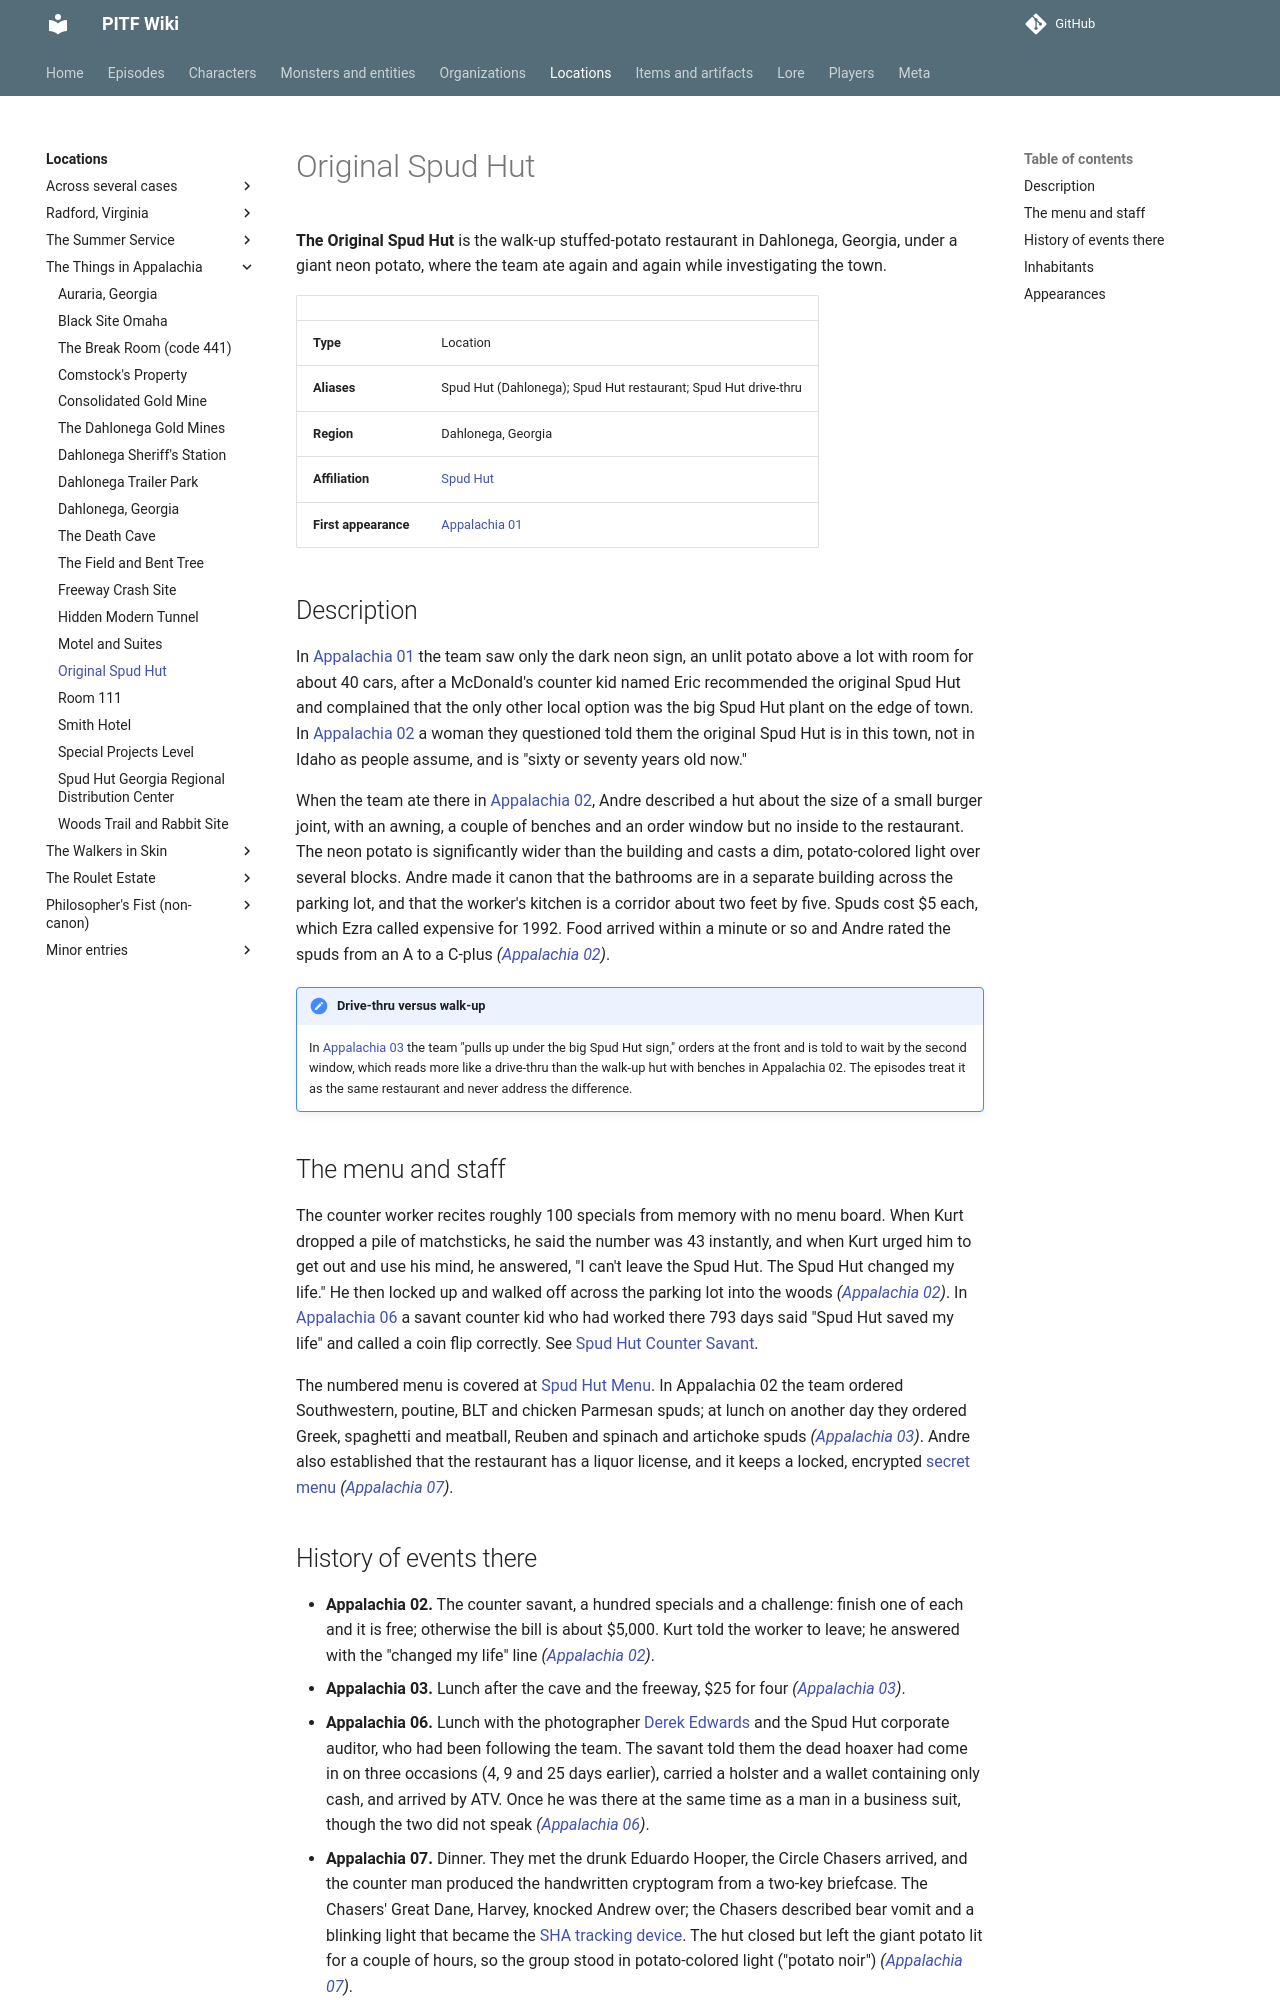

repository: AndreTInfante/pitf-wiki · page: locations/original-spud-hut/index.html · generator: mkdocs

# Original Spud Hut

**The Original Spud Hut** is the walk-up stuffed-potato restaurant in Dahlonega, Georgia, under a giant neon potato, where the team ate again and again while investigating the town.

| | |
|---|---|
| **Type** | Location |
| **Aliases** | Spud Hut (Dahlonega); Spud Hut restaurant; Spud Hut drive-thru |
| **Region** | Dahlonega, Georgia |
| **Affiliation** | [Spud Hut](../organizations/spud-hut.md) |
| **First appearance** | [Appalachia 01](../episodes/things-in-appalachia/01.md) |

## Description

In [Appalachia 01](../episodes/things-in-appalachia/01.md) the team saw only the dark neon sign, an unlit potato above a lot with room for about 40 cars, after a McDonald's counter kid named Eric recommended the original Spud Hut and complained that the only other local option was the big Spud Hut plant on the edge of town. In [Appalachia 02](../episodes/things-in-appalachia/02.md) a woman they questioned told them the original Spud Hut is in this town, not in Idaho as people assume, and is "sixty or seventy years old now."

When the team ate there in [Appalachia 02](../episodes/things-in-appalachia/02.md), Andre described a hut about the size of a small burger joint, with an awning, a couple of benches and an order window but no inside to the restaurant. The neon potato is significantly wider than the building and casts a dim, potato-colored light over several blocks. Andre made it canon that the bathrooms are in a separate building across the parking lot, and that the worker's kitchen is a corridor about two feet by five. Spuds cost $5 each, which Ezra called expensive for 1992. Food arrived within a minute or so and Andre rated the spuds from an A to a C-plus *([Appalachia 02](../episodes/things-in-appalachia/02.md))*.

!!! note "Drive-thru versus walk-up"
    In [Appalachia 03](../episodes/things-in-appalachia/03.md) the team "pulls up under the big Spud Hut sign," orders at the front and is told to wait by the second window, which reads more like a drive-thru than the walk-up hut with benches in Appalachia 02. The episodes treat it as the same restaurant and never address the difference.

## The menu and staff

The counter worker recites roughly 100 specials from memory with no menu board. When Kurt dropped a pile of matchsticks, he said the number was 43 instantly, and when Kurt urged him to get out and use his mind, he answered, "I can't leave the Spud Hut. The Spud Hut changed my life." He then locked up and walked off across the parking lot into the woods *([Appalachia 02](../episodes/things-in-appalachia/02.md))*. In [Appalachia 06](../episodes/things-in-appalachia/06.md) a savant counter kid who had worked there 793 days said "Spud Hut saved my life" and called a coin flip correctly. See [Spud Hut Counter Savant](../characters/spud-hut-savant.md).

The numbered menu is covered at [Spud Hut Menu](../items/spud-hut-menu.md). In Appalachia 02 the team ordered Southwestern, poutine, BLT and chicken Parmesan spuds; at lunch on another day they ordered Greek, spaghetti and meatball, Reuben and spinach and artichoke spuds *([Appalachia 03](../episodes/things-in-appalachia/03.md))*. Andre also established that the restaurant has a liquor license, and it keeps a locked, encrypted [secret menu](../items/cryptogram-secret-menu.md) *([Appalachia 07](../episodes/things-in-appalachia/07.md))*.
